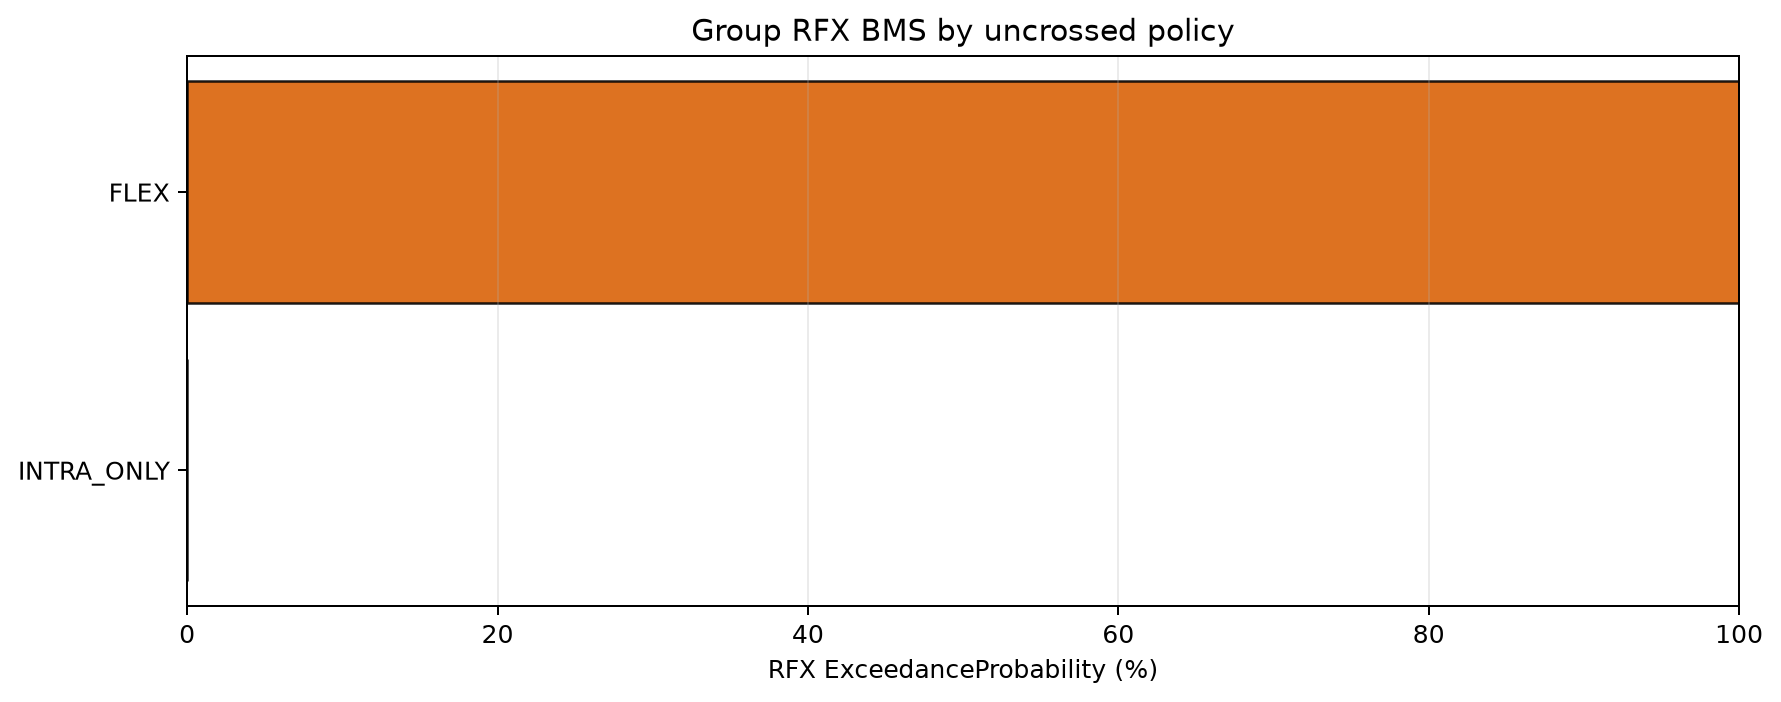

The file beside this chart, header and first rows:
Label, RFX_ExpectedFrequency, RFX_ExceedanceProbability, DirichletAlpha, FFX_Posterior
FLEX, 0.9889, 1.0, 89.99, 1.0
INTRA_ONLY, 0.01109, 0.0, 1.009, 0.0
